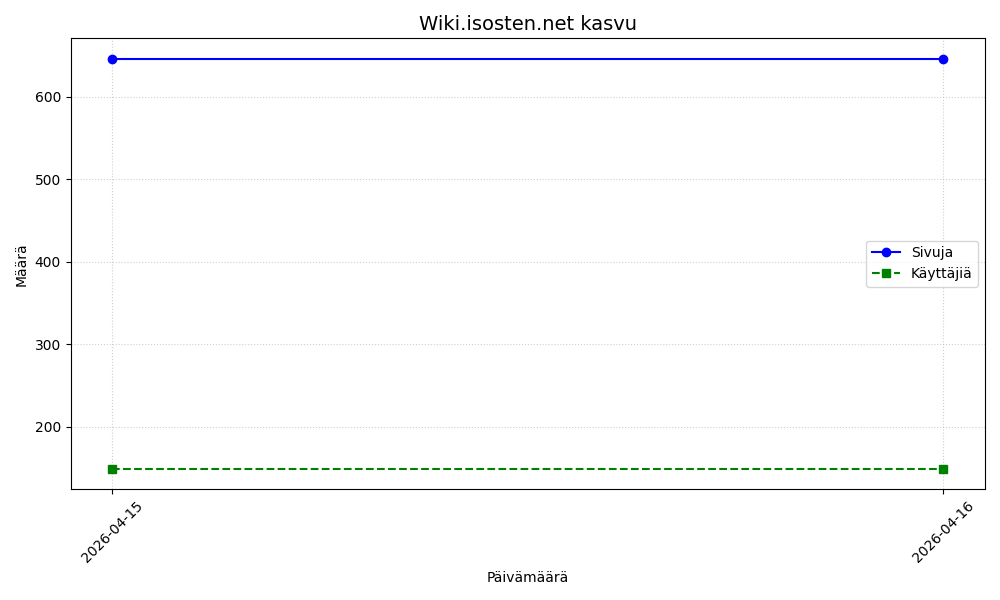

Source data for this figure (header and first rows):
date, pages, edits, users
2026-04-15, 646, 2234, 149
2026-04-16, 646, 2234, 149
